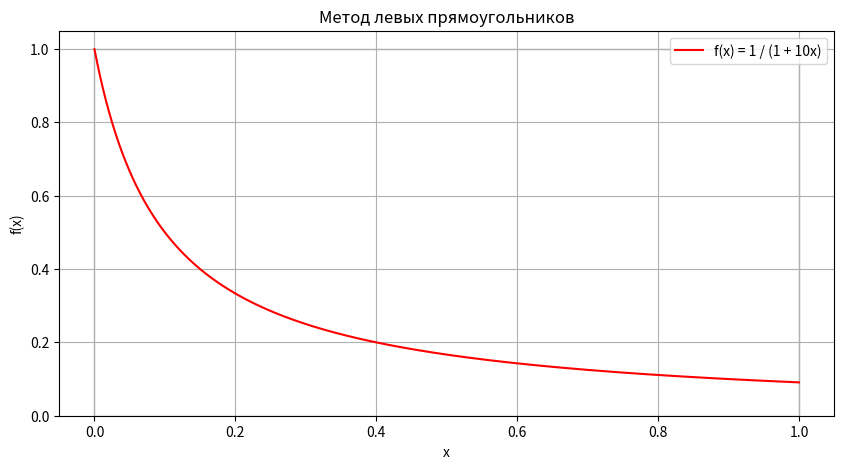

Write the Python code that produced this figure.
# Найти значение интеграла, значения а, в определяю вариантом 1
# Найти значение интеграла по квадратурной формуле Гаусса с термя узлами
import numpy as np
import matplotlib.pyplot as plt
from scipy.integrate import quad

#Функция
def f(x):
    return 1 / (1 + 10 * x)

#Параметры
a, b = 0, 1
epsilon = 1e-4

#По формуле левых прямоугольников
def left_rectangles(f, a, b, epsilon):
    n = 1
    integral_old = (b - a) * f(a)
    while True:
        h = (b - a) / n
        x = np.linspace(a, b - h, n)
        integral_new = h * np.sum(f(x))
        if abs(integral_new - integral_old) < epsilon:
            break
        integral_old = integral_new
        n *= 2
    return integral_new, n

integral_lr, n_lr = left_rectangles(f, a, b, epsilon)

print(f"Задание 1: интеграл методом левых прямоугольников: {integral_lr:.6f} (n = {n_lr})")

#График функции и прямоугольников
x_plot = np.linspace(a, b, 1000)
y_plot = f(x_plot)

plt.figure(figsize=(10, 5))
plt.plot(x_plot, y_plot, label="f(x) = 1 / (1 + 10x)", color="red")
h = (b - a) / n_lr
for i in range(n_lr):
    xi = a + i * h
    plt.bar(xi, f(xi), width=h, align='edge', alpha=0.3, color='white', edgecolor='black')
plt.title("Метод левых прямоугольников")
plt.xlabel("x")
plt.ylabel("f(x)")
plt.legend()
plt.grid(True)
plt.show()

#Формула Гаусса с 3 узлами на интервале [a, b] Вариант 1
gauss_nodes = [-np.sqrt(3/5), 0, np.sqrt(3/5)]
gauss_weights = [5/9, 8/9, 5/9]

def gauss_quadrature_3(f, a, b):
    mid = (a + b) / 2
    half_length = (b - a) / 2
    result = 0
    for i in range(3):
        xi = mid + half_length * gauss_nodes[i]
        result += gauss_weights[i] * f(xi)
    return half_length * result

integral_gauss = gauss_quadrature_3(f, a, b)
print(f"Задание 2: вычисление интеграла по формуле Гаусса с 3 узлами: {integral_gauss:.6f}")
exact_value, _ = quad(f, a, b)
print(f"Точное значение (scipy): {exact_value:.6f}")
print(f"Погрешность метода левых прямоугольников: {abs(exact_value - integral_lr):.6e}")
print(f"Погрешность формулы Гаусса: {abs(exact_value - integral_gauss):.6e}")